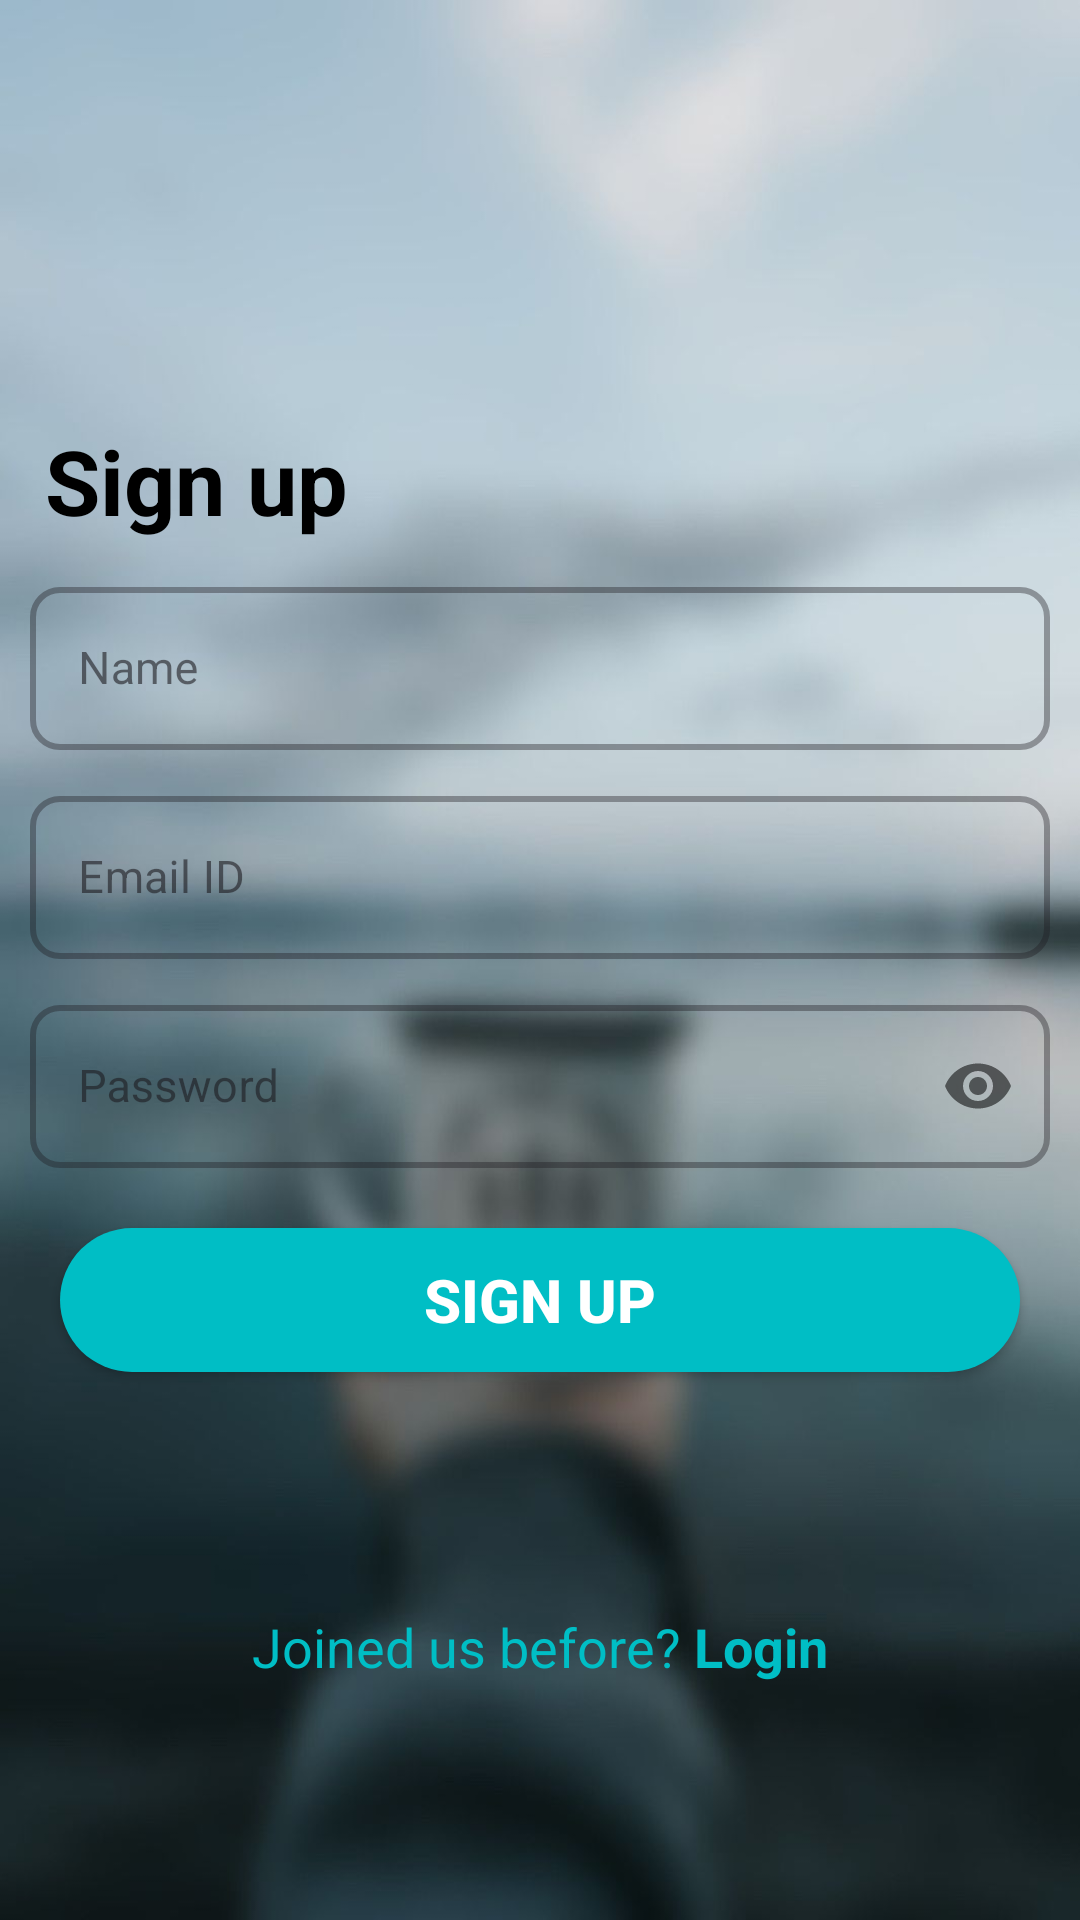

Android layout source for this screen:
<!-- AndroidManifest.xml: application theme Theme.CampingGlobe -->
<!-- res/layout/activity_sign_up.xml -->
<?xml version="1.0" encoding="utf-8"?>
<androidx.constraintlayout.widget.ConstraintLayout xmlns:android="http://schemas.android.com/apk/res/android"
    xmlns:app="http://schemas.android.com/apk/res-auto"
    xmlns:tools="http://schemas.android.com/tools"
    android:layout_width="match_parent"
    android:layout_height="match_parent"
    tools:context=".firebase.SignUpActivity"
    android:background="@drawable/blur">


    <ImageView
        android:id="@+id/ivSinUpLogo"
        android:layout_width="140dp"
        android:layout_height="140dp"
        android:src="@drawable/campglobe"
        app:layout_constraintEnd_toEndOf="parent"
        app:layout_constraintStart_toStartOf="parent"
        app:layout_constraintTop_toTopOf="parent"
        android:contentDescription="image"
        android:layout_marginStart="10dp"/>
    <TextView
        android:id="@+id/tvSinUp"
        android:layout_width="wrap_content"
        android:layout_height="wrap_content"
        android:text="Sign up"
        android:textSize="30dp"
        android:textStyle="bold"
        android:layout_marginStart="15dp"
        android:textColor="@color/black"
        app:layout_constraintTop_toBottomOf="@id/ivSinUpLogo"
        app:layout_constraintStart_toStartOf="parent"
        />
    <com.google.android.material.textfield.TextInputLayout
        android:id="@+id/tilName"
        android:layout_width="match_parent"
        android:layout_height="wrap_content"
        android:layout_marginStart="10dp"
        android:layout_marginEnd="10dp"
        android:layout_marginTop="10dp"
        app:boxStrokeWidth="2dp"
        app:boxCornerRadiusBottomEnd="10dp"
        app:boxCornerRadiusBottomStart="10dp"
        app:boxCornerRadiusTopEnd="10dp"
        app:boxCornerRadiusTopStart="10dp"
        app:layout_constraintEnd_toEndOf="parent"
        app:layout_constraintStart_toStartOf="parent"
        app:layout_constraintTop_toBottomOf="@id/tvSinUp"
        style="@style/Widget.MaterialComponents.TextInputLayout.OutlinedBox"
        >
        <EditText
            android:id="@+id/etSinUpName"
            android:layout_width="match_parent"
            android:layout_height="wrap_content"
            android:inputType="textEmailAddress"
            android:hint="Name"
            android:textSize="15dp"
            />
    </com.google.android.material.textfield.TextInputLayout>
    <com.google.android.material.textfield.TextInputLayout
        android:id="@+id/tilEmail"
        android:layout_width="match_parent"
        android:layout_height="wrap_content"
        android:layout_marginStart="10dp"
        android:layout_marginEnd="10dp"
        android:layout_marginTop="10dp"
        app:boxStrokeWidth="2dp"
        app:boxCornerRadiusBottomEnd="10dp"
        app:boxCornerRadiusBottomStart="10dp"
        app:boxCornerRadiusTopEnd="10dp"
        app:boxCornerRadiusTopStart="10dp"
        app:layout_constraintEnd_toEndOf="parent"
        app:layout_constraintStart_toStartOf="parent"
        app:layout_constraintTop_toBottomOf="@id/tilName"
        style="@style/Widget.MaterialComponents.TextInputLayout.OutlinedBox"
        >
        <EditText
            android:id="@+id/etSinUpEmail"
            android:layout_width="match_parent"
            android:layout_height="wrap_content"
            android:inputType="textEmailAddress"
            android:hint="Email ID"
            android:textSize="15dp"
            />
    </com.google.android.material.textfield.TextInputLayout>

    <com.google.android.material.textfield.TextInputLayout
        android:id="@+id/tilPassword"
        android:layout_width="match_parent"
        android:layout_height="wrap_content"
        android:layout_marginStart="10dp"
        android:layout_marginEnd="10dp"
        android:layout_marginTop="10dp"
        app:boxStrokeWidth="2dp"
        app:passwordToggleEnabled="true"
        app:boxCornerRadiusBottomEnd="10dp"
        app:boxCornerRadiusBottomStart="10dp"
        app:boxCornerRadiusTopEnd="10dp"
        app:boxCornerRadiusTopStart="10dp"
        app:layout_constraintEnd_toEndOf="parent"
        app:layout_constraintStart_toStartOf="parent"
        app:layout_constraintTop_toBottomOf="@id/tilEmail"
        style="@style/Widget.MaterialComponents.TextInputLayout.OutlinedBox"
        >
        <EditText
            android:id="@+id/etSinUpPassword"
            android:layout_width="match_parent"
            android:layout_height="wrap_content"
            android:inputType="textPassword"
            android:hint="Password"
            android:textSize="15dp"
            />
    </com.google.android.material.textfield.TextInputLayout>

    <androidx.appcompat.widget.AppCompatButton
        android:id="@+id/btnSignUp"
        android:layout_width="match_parent"
        android:layout_height="wrap_content"
        android:layout_marginStart="20dp"
        android:layout_marginEnd="20dp"
        android:background="@drawable/button_bg"
        android:text="Sign Up"
        android:layout_marginTop="20dp"
        android:textColor="@color/white"
        android:textSize="20dp"
        android:textStyle="bold"
        app:layout_constraintEnd_toEndOf="parent"
        app:layout_constraintStart_toStartOf="parent"
        app:layout_constraintTop_toBottomOf="@id/tilPassword" />
    <LinearLayout
        android:layout_width="match_parent"
        android:layout_height="wrap_content"
        android:orientation="horizontal"
        android:gravity="center"
        app:layout_constraintTop_toBottomOf="@id/btnSignUp"
        app:layout_constraintBottom_toBottomOf="parent"
        app:layout_constraintEnd_toEndOf="parent"
        app:layout_constraintStart_toStartOf="parent"
        >
        <TextView
            android:id="@+id/tvNewHere"
            android:layout_width="wrap_content"
            android:layout_height="wrap_content"
            android:text="Joined us before?"
            android:textSize="18sp"
            android:textColor="@color/blue"
            />

        <TextView
            android:id="@+id/tvLoginPage"
            android:layout_width="wrap_content"
            android:layout_height="wrap_content"
            android:text=" Login"
            android:textSize="18sp"
            android:textStyle="bold"
            android:textColor="@color/blue"
            />
    </LinearLayout>

</androidx.constraintlayout.widget.ConstraintLayout>
<!-- resources referenced by this layout -->
<resources>
  <color name="black">#FF000000</color>
  <color name="blue">#00BEC5</color>
  <color name="white">#FFFFFFFF</color>
  <!-- drawable blur: jpeg bitmap (drawable, 43889 bytes) -->
  <!-- drawable button_bg (drawable) -->
  <?xml version="1.0" encoding="utf-8"?>
  <shape xmlns:android="http://schemas.android.com/apk/res/android"
      android:shape="rectangle"
      >
      <solid
          android:color="@color/blue"/>
      <corners
          android:radius="30dp"/>
  
  </shape>
  <style name="Theme.CampingGlobe" parent="Base.Theme.CampingGlobe" />
  <style name="Base.Theme.CampingGlobe" parent="Theme.Material3.DayNight.NoActionBar">
          
          
      </style>
</resources>
